5-way image classification set "HAM10000" from GitHub (adikuma/Skin-Lesion-Classification); label vocabulary: akiec, bcc, bkl, mel, vasc.

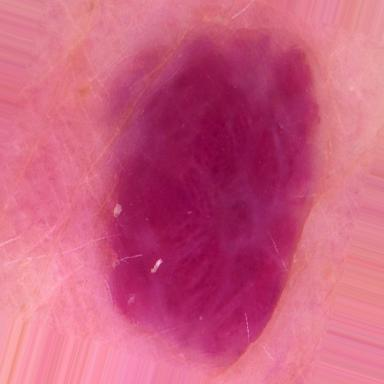
Label: vasc

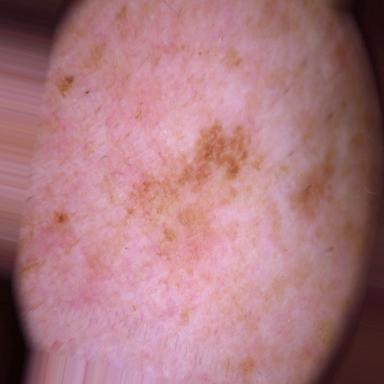
Label: bkl

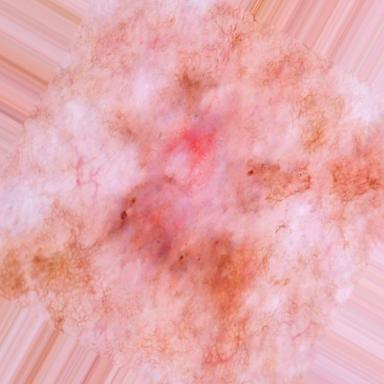
Label: akiec

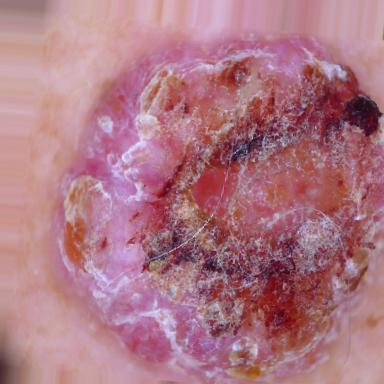
Label: bcc

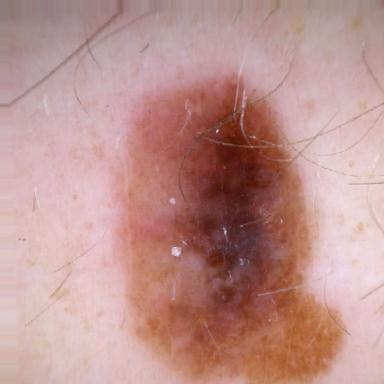
Label: mel

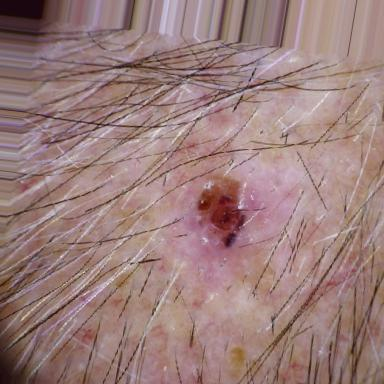
Label: bcc
